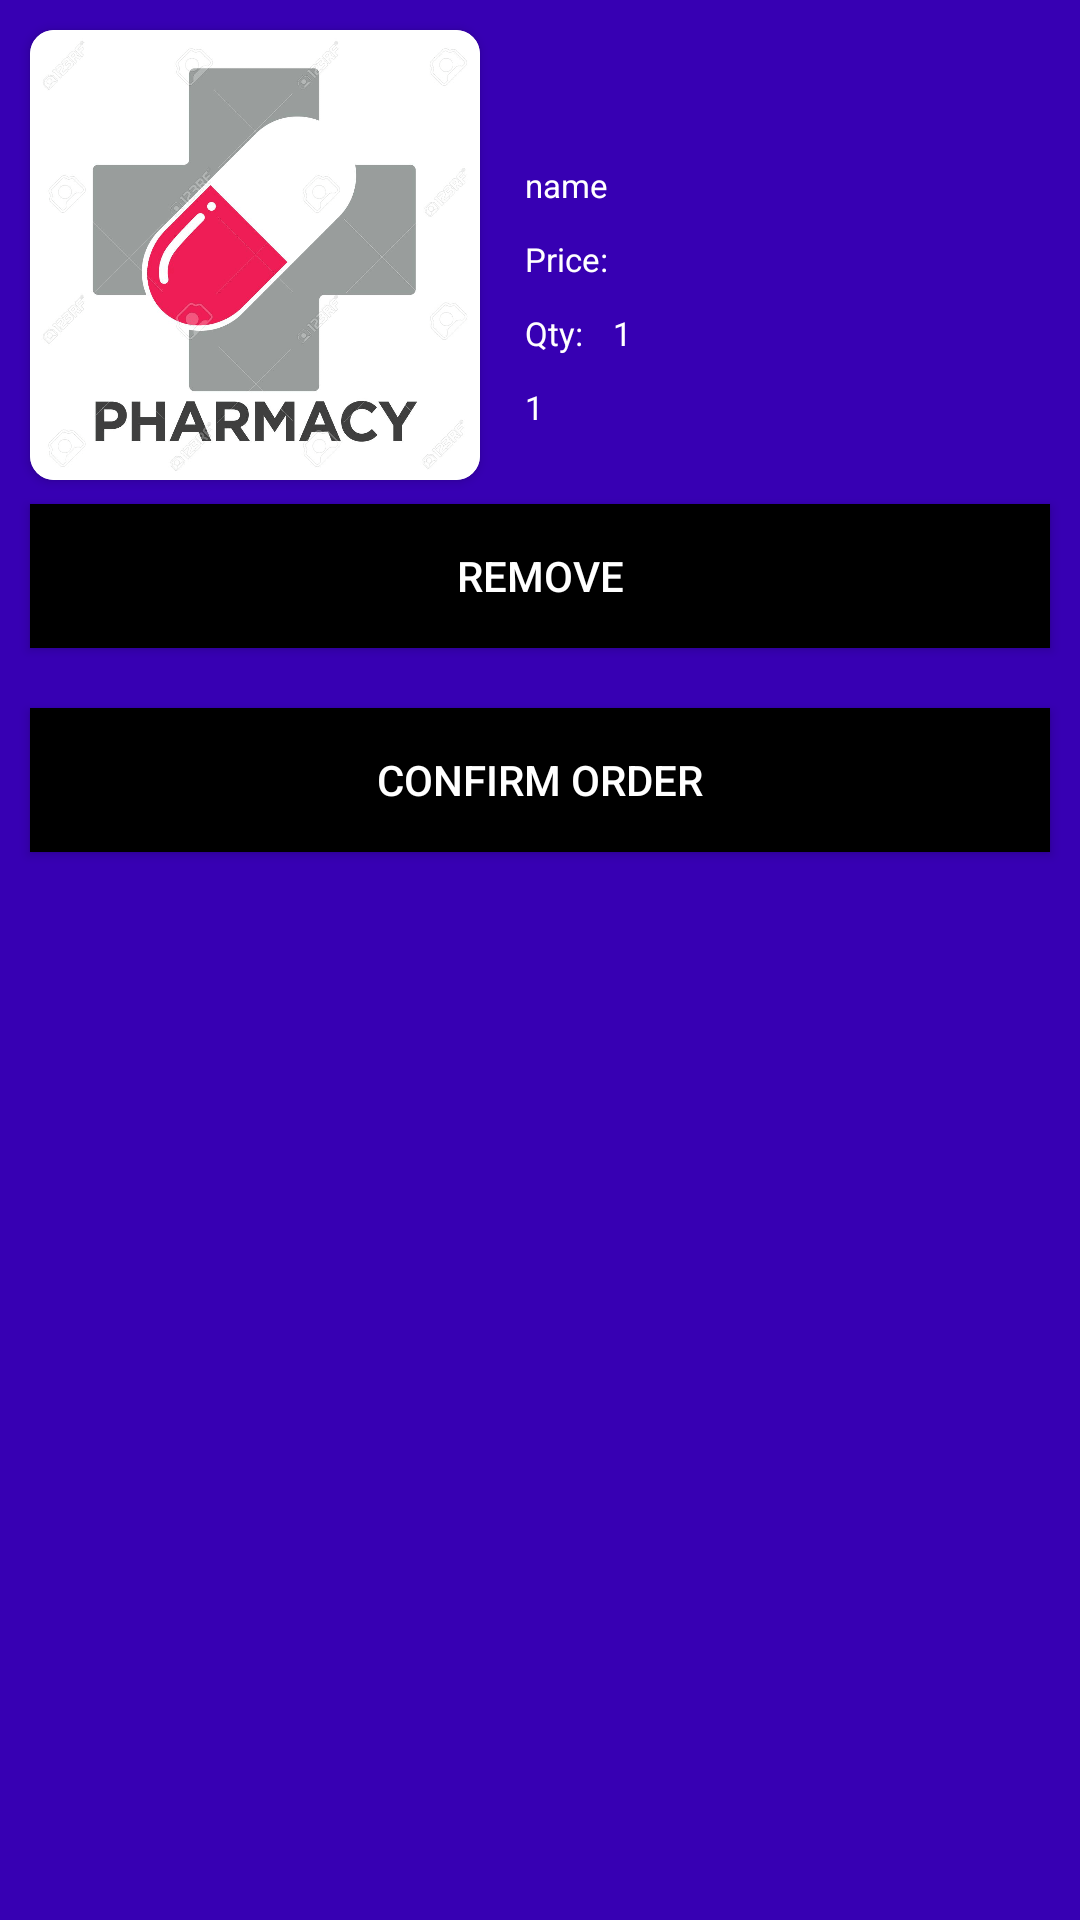

Here is an Android app screen rendered from its layout file. Give the layout XML and the strings, colors and styles it references.
<!-- AndroidManifest.xml: application theme Theme.PharmacyProjects -->
<!-- res/layout/userorderlistinterface.xml -->
<?xml version="1.0" encoding="utf-8"?>
<RelativeLayout android:layout_width="match_parent"
    android:layout_height="wrap_content"
    xmlns:app="http://schemas.android.com/apk/res-auto"
    xmlns:tools="http://schemas.android.com/tools"
    android:layout_margin="10dp"
    android:background="@color/purple_700"
    xmlns:android="http://schemas.android.com/apk/res/android">

    <androidx.cardview.widget.CardView
        android:id="@+id/orderImage_productLayout"
        android:layout_margin="10dp"
        android:layout_width="wrap_content"
        android:layout_height="wrap_content"
        app:cardElevation="2dp"
        app:strokeWidth="2dp"
        app:cardCornerRadius="8dp">
    <ImageView
        android:id="@+id/orderImage_product"
        android:layout_width="150dp"
        android:layout_height="150dp"
        android:contentDescription="@string/drugProductImage"
        android:src="@drawable/druglogo"
        tools:ignore="ImageContrastCheck" />
    </androidx.cardview.widget.CardView>

    <TextView
        android:id="@+id/orderProductID_tv"
        android:layout_margin="5dp"
        android:text="ID:"
        android:textColor="@color/white"
        android:textSize="11sp"
        android:visibility="invisible"
        android:layout_toEndOf="@id/orderImage_productLayout"
        android:layout_width="wrap_content"
        android:layout_height="wrap_content"/>
    <TextView
        android:id="@+id/orderCartID_tv"
        android:layout_margin="5dp"
        android:text="CARTID:"
        android:visibility="invisible"
        android:textColor="@color/white"
        android:textSize="11sp"
        android:layout_below="@id/orderProductID_tv"
        android:layout_toEndOf="@id/orderImage_productLayout"
        android:layout_width="wrap_content"
        android:layout_height="wrap_content"/>

    <TextView
        android:id="@+id/orderProductName_tv"
        android:layout_margin="5dp"
        android:textColor="@color/white"
        android:text="name"
        android:textSize="11sp"
        android:layout_below="@id/orderCartID_tv"
        android:layout_toEndOf="@id/orderImage_productLayout"
        android:layout_width="wrap_content"
        android:layout_height="wrap_content"/>

    <TextView
        android:id="@+id/orderProductPrice_tv"
        android:layout_margin="5dp"
        android:textColor="@color/white"
        android:text="Price:"
        android:textSize="11sp"
        android:layout_below="@id/orderProductName_tv"
        android:layout_toEndOf="@id/orderImage_productLayout"
        android:layout_width="wrap_content"
        android:layout_height="wrap_content"/>

    <TextView
        android:id="@+id/orderProductQuantity_tv"
        android:layout_margin="5dp"
        android:textColor="@color/white"
        android:text="Qty:"
        android:textSize="11sp"
        android:layout_below="@id/orderProductPrice_tv"
        android:layout_toEndOf="@id/orderImage_productLayout"
        android:layout_width="wrap_content"
        android:layout_height="wrap_content"/>


    <TextView
        android:id="@+id/orderProductQty_tv"
        android:layout_margin="5dp"
        android:textColor="@color/white"
        android:text="1"
        android:textSize="11sp"
        android:layout_below="@id/orderProductPrice_tv"
        android:layout_toEndOf="@id/orderProductQuantity_tv"
        android:layout_width="wrap_content"
        android:layout_height="wrap_content"/>

    <TextView
        android:id="@+id/orderProductQunt_tv"
        android:layout_margin="5dp"
        android:textColor="@color/white"
        android:text="1"
        android:textSize="11sp"
        android:layout_below="@id/orderProductQty_tv"
        android:layout_toEndOf="@id/orderImage_productLayout"
        android:layout_width="wrap_content"
        android:layout_height="wrap_content"/>

    <TextView
        android:id="@+id/orderProductDesc_tv"
        android:layout_margin="10dp"
        android:textColor="@color/white"
        android:text="description"
        android:textSize="11sp"
        android:visibility="invisible"
        android:layout_below="@id/orderProductQuantity_tv"
        android:layout_width="wrap_content"
        android:layout_height="wrap_content"/>

    <Button
        android:id="@+id/btn_RemoveOrder"
        android:layout_width="match_parent"
        android:layout_height="wrap_content"
        android:background="@color/black"
        android:layout_below="@id/orderProductDesc_tv"
        android:layout_margin="10dp"
        android:text="Remove"
        android:textColor="@color/white" />

    <Button
        android:id="@+id/btn_OrderNow"
        android:textColor="@color/white"
        android:background="@color/black"
        android:layout_margin="10dp"
        android:text="Confirm Order"
        android:layout_below="@id/btn_RemoveOrder"
        android:layout_width="match_parent"
        android:layout_height="wrap_content"/>







</RelativeLayout>
<!-- resources referenced by this layout -->
<resources>
  <color name="black">#FF000000</color>
  <color name="purple_700">#FF3700B3</color>
  <color name="white">#FFFFFFFF</color>
  <!-- drawable druglogo: png bitmap (drawable-xxhdpi, 121201 bytes) -->
  <string name="drugProductImage">MEDICINE Image</string>
  <style name="Theme.PharmacyProjects" parent="Theme.MaterialComponents.DayNight.DarkActionBar">
          
          <item name="colorPrimary">@color/black</item>
          <item name="colorPrimaryVariant">@color/purple_700</item>
          <item name="colorOnPrimary">@color/white</item>
          
          <item name="colorSecondary">@color/teal_200</item>
          <item name="colorSecondaryVariant">@color/teal_700</item>
          <item name="colorOnSecondary">@color/black</item>
          
          <item name="android:statusBarColor" tools:targetApi="l">?attr/colorPrimaryVariant</item>
          
      </style>
  <color name="teal_200">#FF03DAC5</color>
  <color name="teal_700">#FF018786</color>
</resources>
